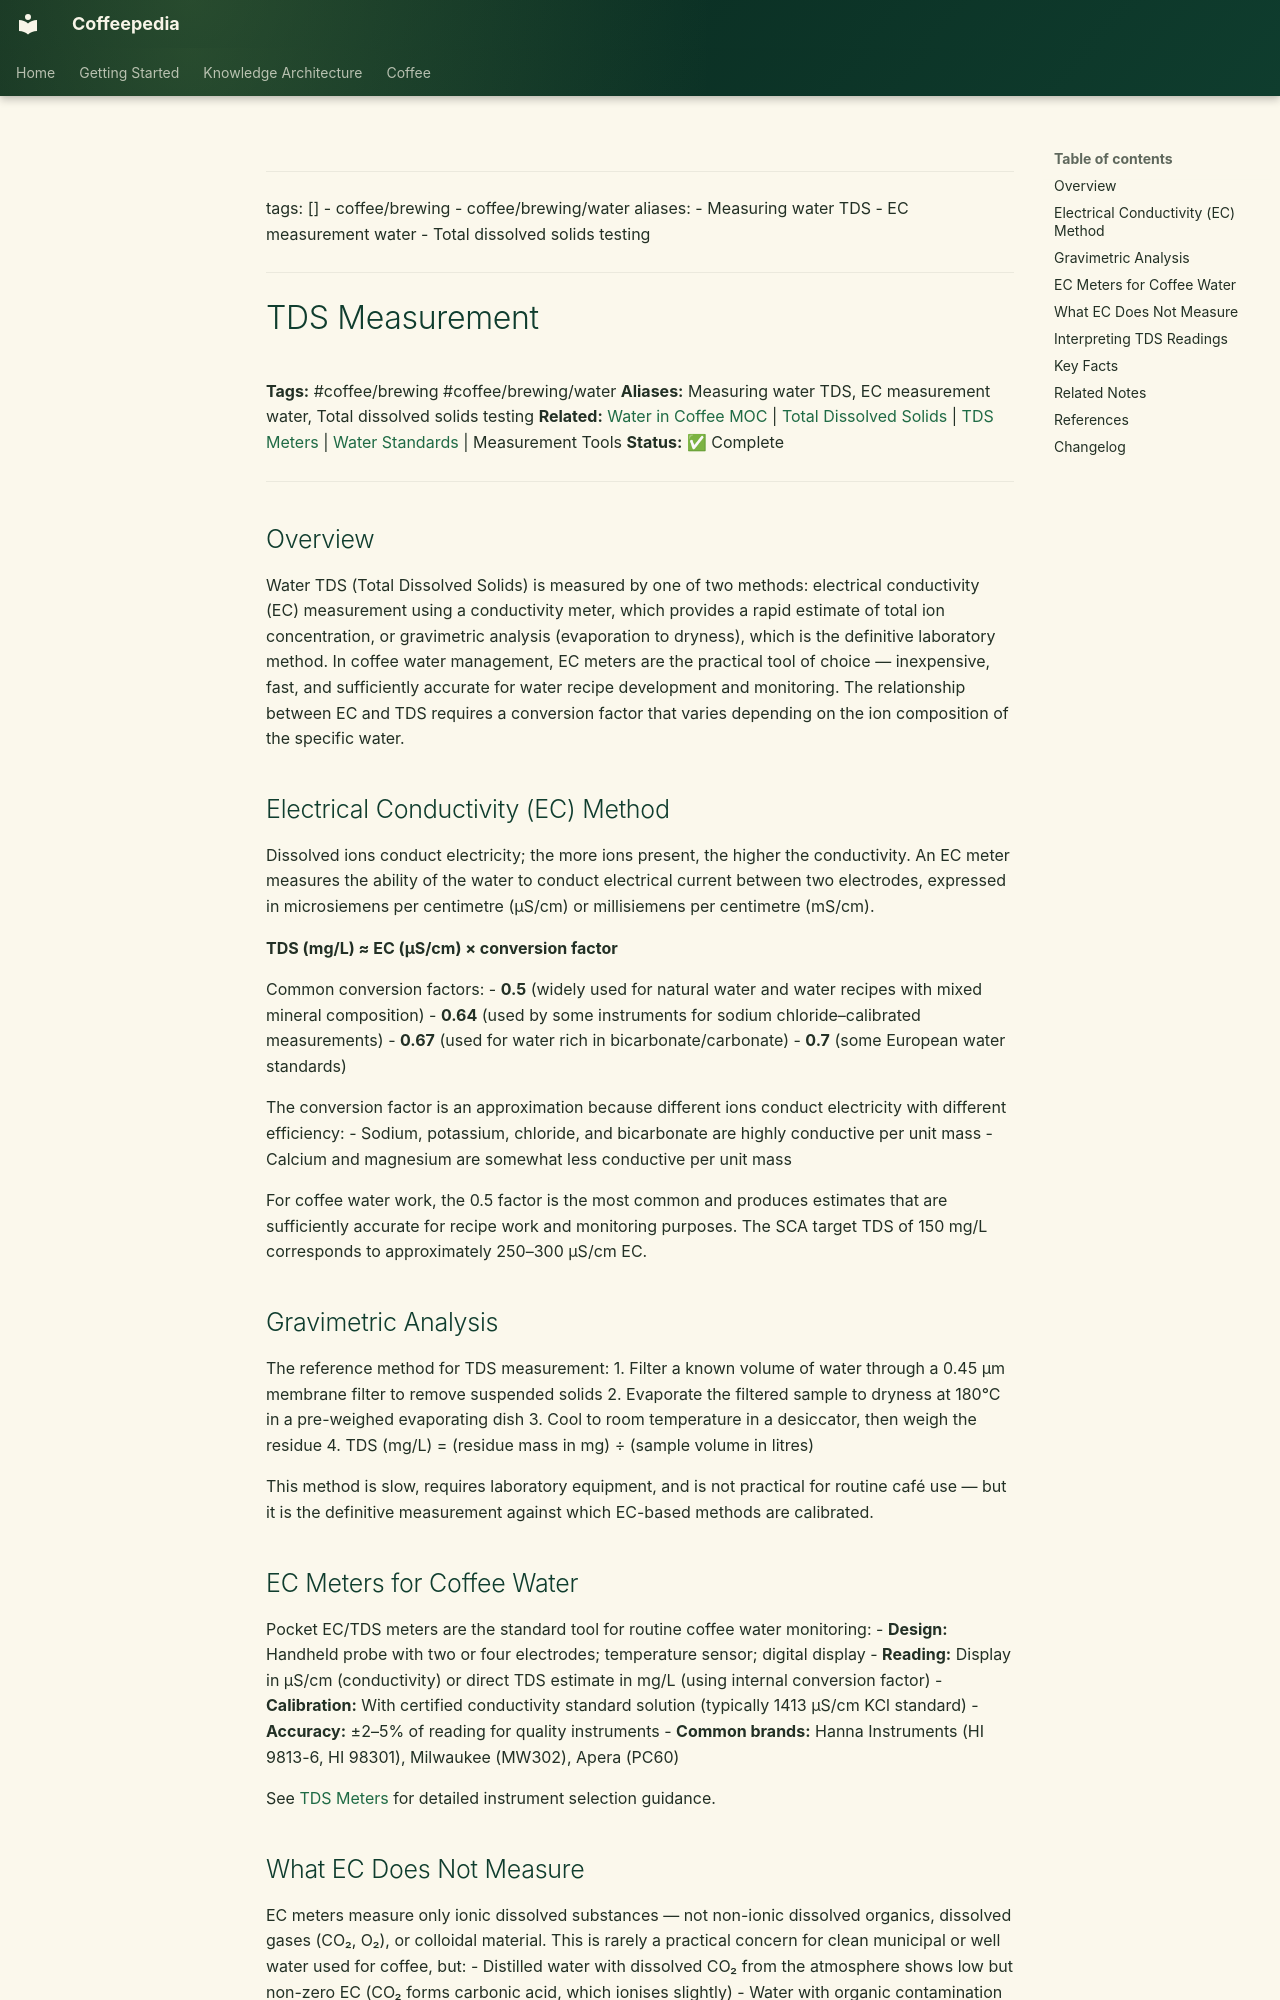

repository: Vauldt/all-about-coffee · page: coffee/coffee-brewing/tds-measurement/index.html · generator: mkdocs

---
tags: []
  - coffee/brewing
  - coffee/brewing/water
aliases:
  - Measuring water TDS
  - EC measurement water
  - Total dissolved solids testing
---

# TDS Measurement

**Tags:** #coffee/brewing #coffee/brewing/water
**Aliases:** Measuring water TDS, EC measurement water, Total dissolved solids testing
**Related:** [Water in Coffee MOC](../maps-of-content/water-in-coffee-moc.md) | [Total Dissolved Solids](total-dissolved-solids.md) | [TDS Meters](tds-meters.md) | [Water Standards](water-standards.md) | Measurement Tools
**Status:** ✅ Complete

---

## Overview

Water TDS (Total Dissolved Solids) is measured by one of two methods: electrical conductivity (EC) measurement using a conductivity meter, which provides a rapid estimate of total ion concentration, or gravimetric analysis (evaporation to dryness), which is the definitive laboratory method. In coffee water management, EC meters are the practical tool of choice — inexpensive, fast, and sufficiently accurate for water recipe development and monitoring. The relationship between EC and TDS requires a conversion factor that varies depending on the ion composition of the specific water.

## Electrical Conductivity (EC) Method

Dissolved ions conduct electricity; the more ions present, the higher the conductivity. An EC meter measures the ability of the water to conduct electrical current between two electrodes, expressed in microsiemens per centimetre (µS/cm) or millisiemens per centimetre (mS/cm).

**TDS (mg/L) ≈ EC (µS/cm) × conversion factor**

Common conversion factors:
- **0.5** (widely used for natural water and water recipes with mixed mineral composition)
- **0.64** (used by some instruments for sodium chloride–calibrated measurements)
- **0.67** (used for water rich in bicarbonate/carbonate)
- **0.7** (some European water standards)

The conversion factor is an approximation because different ions conduct electricity with different efficiency:
- Sodium, potassium, chloride, and bicarbonate are highly conductive per unit mass
- Calcium and magnesium are somewhat less conductive per unit mass

For coffee water work, the 0.5 factor is the most common and produces estimates that are sufficiently accurate for recipe work and monitoring purposes. The SCA target TDS of 150 mg/L corresponds to approximately 250–300 µS/cm EC.

## Gravimetric Analysis

The reference method for TDS measurement:
1. Filter a known volume of water through a 0.45 µm membrane filter to remove suspended solids
2. Evaporate the filtered sample to dryness at 180°C in a pre-weighed evaporating dish
3. Cool to room temperature in a desiccator, then weigh the residue
4. TDS (mg/L) = (residue mass in mg) ÷ (sample volume in litres)

This method is slow, requires laboratory equipment, and is not practical for routine café use — but it is the definitive measurement against which EC-based methods are calibrated.
